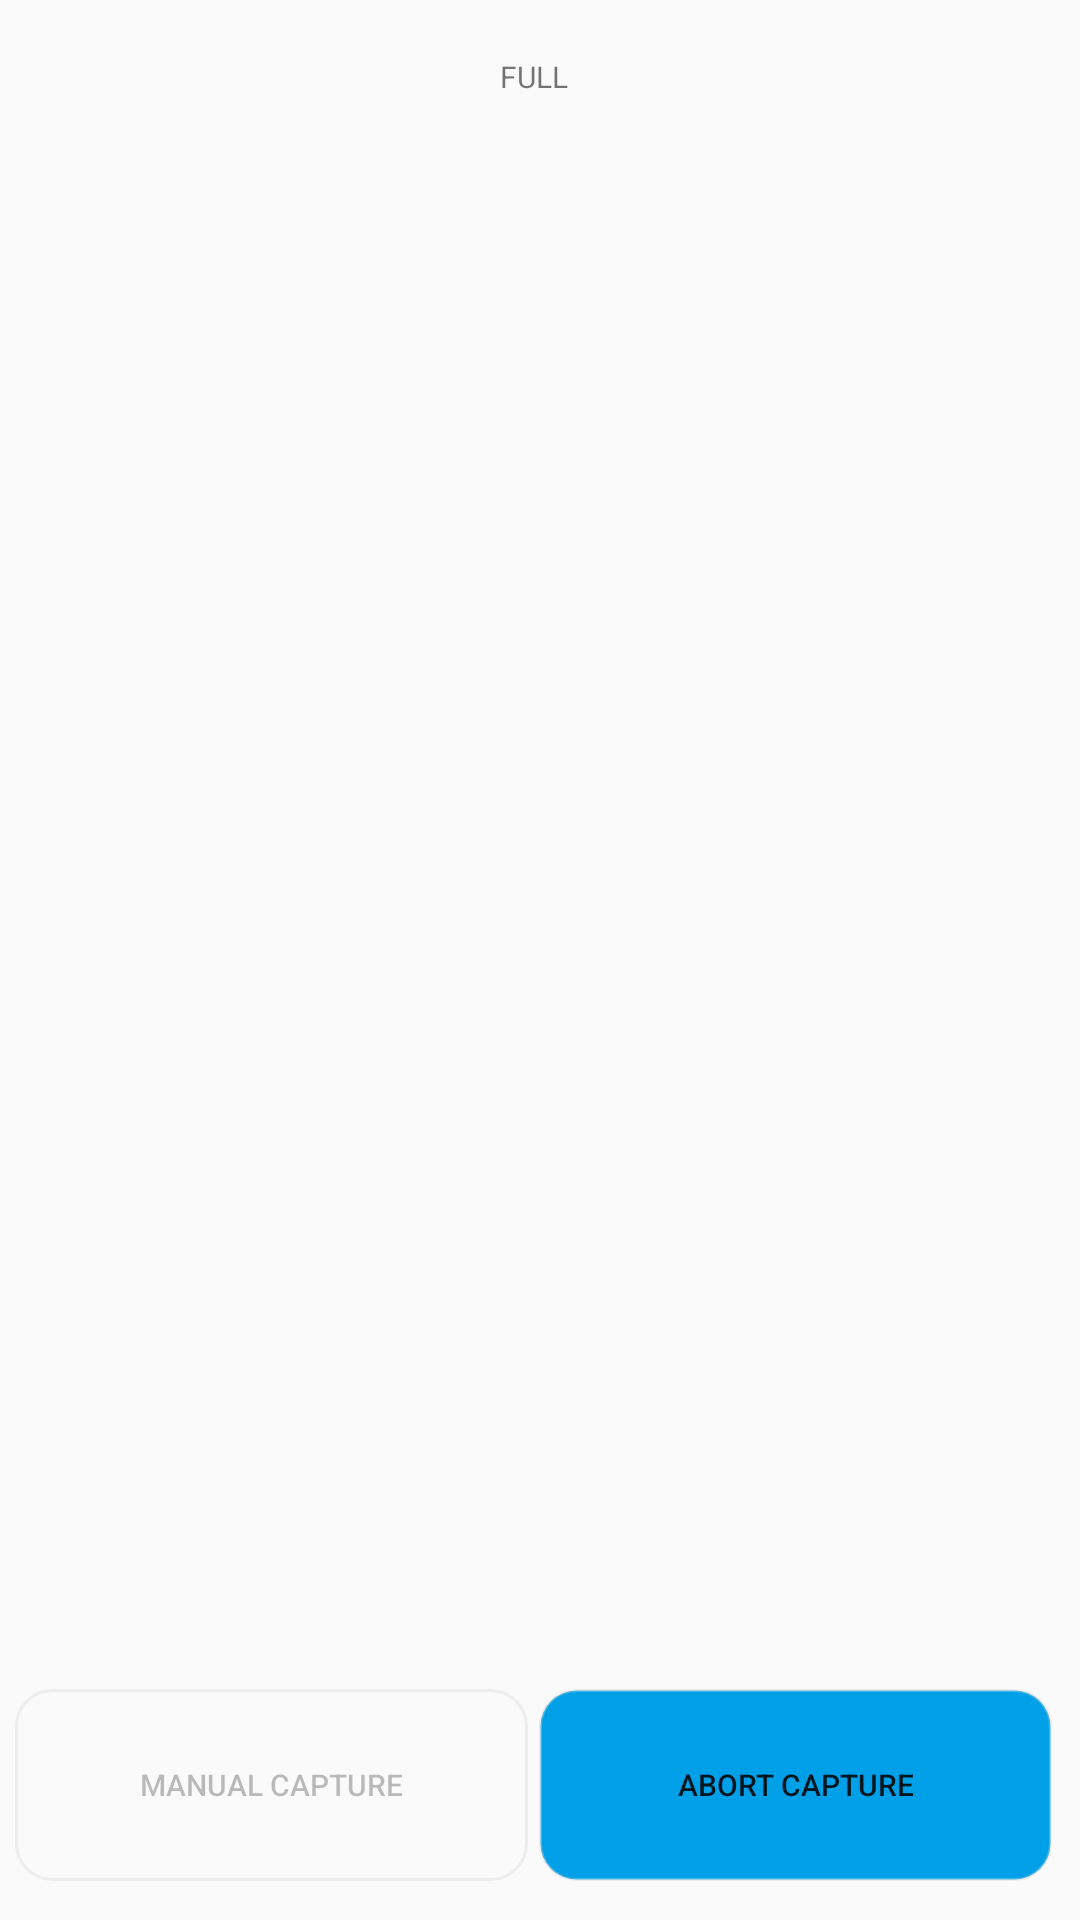

Layout XML and referenced resources for this Android screen:
<!-- AndroidManifest.xml: application theme AppTheme -->
<!-- res/layout/preivew_dialog.xml -->
<?xml version="1.0" encoding="utf-8"?>

<LinearLayout xmlns:android="http://schemas.android.com/apk/res/android"
    xmlns:tools="http://schemas.android.com/tools"
    android:layout_width="match_parent"
    android:layout_height="match_parent"
    xmlns:app="http://schemas.android.com/apk/res-auto"
    android:orientation="vertical">
    <LinearLayout
        android:layout_width="match_parent"
        android:layout_height="match_parent"
        android:orientation="vertical">
        <LinearLayout
            android:layout_width="match_parent"
            android:layout_height="match_parent"
            android:weightSum="10"
            android:orientation="horizontal">
            <LinearLayout
                android:layout_width="0dp"
                android:layout_height="match_parent"
                android:layout_weight="0.1"/>
            <LinearLayout
                android:layout_width="0dp"
                android:layout_height="match_parent"
                android:weightSum="10"
                android:orientation="vertical"
                android:layout_weight="9.7">
                <LinearLayout
                    android:layout_width="match_parent"
                    android:layout_height="0dp"
                    android:orientation="vertical"
                    android:layout_weight="0.8">

                    <androidx.appcompat.widget.AppCompatTextView
                        android:layout_width="match_parent"
                        android:layout_height="match_parent"
                        android:text="@string/tv_fullcaptureimage"
                        app:autoSizeTextType="uniform"
                        app:autoSizeStepGranularity="1sp"
                        app:autoSizeMinTextSize="2sp"
                        app:autoSizeMaxTextSize="10sp"
                        android:gravity="center"/>

                </LinearLayout>
                <LinearLayout
                    android:layout_width="match_parent"
                    android:layout_height="0dp"
                    android:id="@+id/captureInfo"
                    android:orientation="horizontal"
                    android:layout_weight="8">

                    <ImageView
                        android:id="@+id/previewdialog_imageview"
                        android:layout_width="match_parent"
                        android:layout_height="match_parent" />

                </LinearLayout>
                <LinearLayout
                    android:layout_width="match_parent"
                    android:layout_height="0dp"
                    android:id="@+id/functionInfo"
                    android:layout_below="@id/segmentInfo"
                    android:orientation="horizontal"
                    android:layout_weight="1">
                    <LinearLayout
                        android:layout_width="0dp"
                        android:layout_height="match_parent"
                        android:weightSum="10"
                        android:layout_weight="1">
                        <LinearLayout
                            android:layout_width="0dp"
                            android:layout_height="match_parent"
                            android:layout_weight="0.1"/>
                        <LinearLayout
                            android:layout_width="0dp"
                            android:layout_height="match_parent"
                            android:layout_weight="9.8">
                            <Button
                                android:id="@+id/previewdialog_manualcapture"
                                android:layout_width="match_parent"
                                android:layout_height="match_parent"
                                android:enabled="false"
                                android:background="@drawable/buttonselector"
                                app:autoSizeTextType="uniform"
                                app:autoSizeStepGranularity="1sp"
                                app:autoSizeMinTextSize="2sp"
                                app:autoSizeMaxTextSize="10sp"
                                android:stateListAnimator="@null"
                                android:text="@string/bt_manualcapture" />
                        </LinearLayout>
                        <LinearLayout
                            android:layout_width="0dp"
                            android:layout_height="match_parent"
                            android:layout_weight="0.1"/>
                    </LinearLayout>
                    <LinearLayout
                        android:layout_width="0dp"
                        android:layout_height="match_parent"
                        android:weightSum="10"
                        android:layout_weight="1">
                        <LinearLayout
                            android:layout_width="0dp"
                            android:layout_height="match_parent"
                            android:layout_weight="0.1"/>
                        <LinearLayout
                            android:layout_width="0dp"
                            android:layout_height="match_parent"
                            android:layout_weight="9.8">
                            <Button
                                android:id="@+id/previewdialog_abortcapture"
                                android:layout_width="match_parent"
                                android:layout_height="match_parent"
                                android:background="@drawable/buttonselector"
                                app:autoSizeTextType="uniform"
                                app:autoSizeStepGranularity="1sp"
                                app:autoSizeMinTextSize="2sp"
                                app:autoSizeMaxTextSize="10sp"
                                android:stateListAnimator="@null"
                                android:text="@string/bt_abortcapture" />
                        </LinearLayout>
                        <LinearLayout
                            android:layout_width="0dp"
                            android:layout_height="match_parent"
                            android:layout_weight="0.1"/>
                    </LinearLayout>
                </LinearLayout>
            </LinearLayout>
            <LinearLayout
                android:layout_width="0dp"
                android:layout_height="match_parent"
                android:layout_weight="0.2"/>
        </LinearLayout>
    </LinearLayout>


</LinearLayout>
<!-- resources referenced by this layout -->
<resources>
  <!-- drawable buttonselector (drawable) -->
  <?xml version="1.0" encoding="utf-8"?>
  
  <selector xmlns:android="http://schemas.android.com/apk/res/android">
  
      <item android:drawable="@drawable/button_round" android:state_enabled="true"></item>
  
      <item android:drawable="@drawable/edit_round" android:state_enabled="false"></item>
  
  </selector>
  <string name="bt_abortcapture">ABORT CAPTURE</string>
  <string name="bt_manualcapture">MANUAL CAPTURE</string>
  <string name="tv_fullcaptureimage">FULL</string>
  <style name="AppTheme" parent="Theme.AppCompat.DayNight.NoActionBar">
          <item name="colorPrimary">@color/colorPrimary</item>
          <item name="colorPrimaryDark">@color/colorPrimaryDark</item>
          <item name="actionMenuTextColor">@color/colorWhite</item>
          <item name="colorAccent">@color/colorAccent</item>
          <item name="android:actionOverflowButtonStyle">@style/AppTheme.OverFlow</item>
      </style>
  <!-- drawable button_round (drawable) -->
  <?xml version="1.0" encoding="utf-8"?>
  
  <shape xmlns:android="http://schemas.android.com/apk/res/android"
      android:shape="rectangle" >
      <solid android:color="@color/colorButton" />
      <corners
          android:bottomLeftRadius="12dp"
          android:bottomRightRadius="12dp"
          android:topLeftRadius="12dp"
          android:topRightRadius="12dp" />
      <stroke
          android:width="1dp"
          android:color="@color/colorBorder" />
  </shape>
  <!-- drawable edit_round (drawable) -->
  <?xml version="1.0" encoding="utf-8"?>
  
  
  <shape xmlns:android="http://schemas.android.com/apk/res/android"
      android:shape="rectangle">
  
      <stroke android:width="1dp"
          android:color="@color/colorBorder"/>
  
      <corners
          android:topLeftRadius="12dp"
          android:topRightRadius="12dp"
          android:bottomLeftRadius="12dp"
          android:bottomRightRadius="12dp"/>
  
  </shape>
  <color name="colorPrimary">#00A0E9</color>
  <color name="colorPrimaryDark">#1B3574</color>
  <color name="colorWhite">#FFFFFF</color>
  <color name="colorAccent">#1B3574</color>
  <style name="AppTheme.OverFlow" parent="Widget.AppCompat.ActionButton.Overflow">
          <item name="android:tint">@color/colorWhite</item>
      </style>
  <color name="colorButton">#00A0E9</color>
  <color name="colorBorder">#59D5D5D5</color>
</resources>
